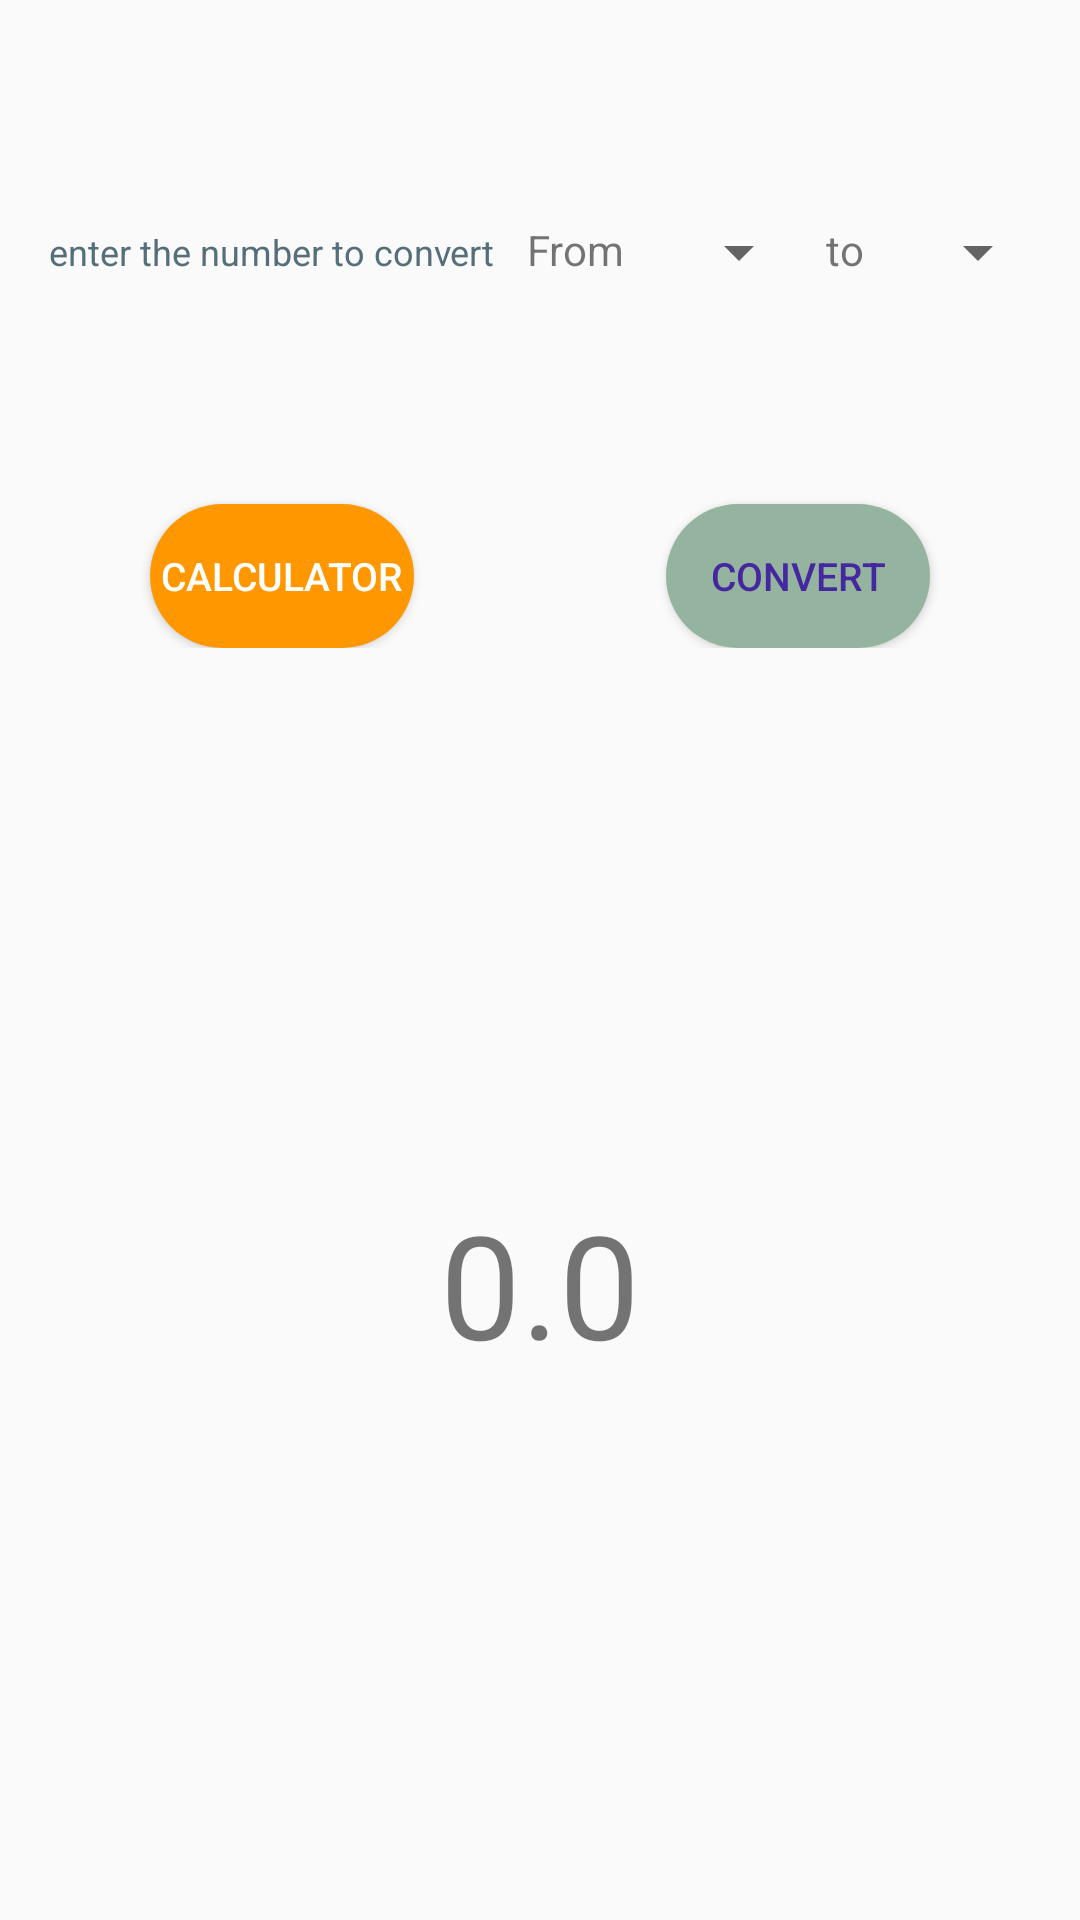

Android layout source for this screen:
<!-- AndroidManifest.xml: application theme Theme.Calculator -->
<!-- res/layout/activity_converter.xml -->
<?xml version="1.0" encoding="utf-8"?>
<androidx.appcompat.widget.LinearLayoutCompat xmlns:android="http://schemas.android.com/apk/res/android"
    xmlns:app="http://schemas.android.com/apk/res-auto"
    xmlns:tools="http://schemas.android.com/tools"
    android:layout_width="match_parent"
    android:layout_height="match_parent"
    android:orientation="vertical"
    tools:context=".ConverterFrag">

    

    <androidx.appcompat.widget.LinearLayoutCompat
        android:layout_width="match_parent"
        android:layout_height="wrap_content"
        android:layout_marginTop="50dp"
        android:padding="5dp">

        <EditText
            android:id="@+id/editTextNumberDecimal"
            android:layout_width="wrap_content"
            android:layout_height="wrap_content"
            android:layout_margin="5dp"
            android:layout_weight="70"
            android:autofillHints=""
            android:background="@null"
            android:ems="10"
            android:gravity="center"
            android:hint="enter the number to convert"
            android:inputType="numberDecimal"
            android:minHeight="48dp"
            android:padding="5dp"
            android:textColorHint="#546E7A"
            android:textSize="12sp" />

        <TextView
            android:id="@+id/textView6"
            android:layout_width="wrap_content"
            android:layout_height="wrap_content"
            android:layout_marginTop="5dp"
            android:text="From" />

        <Spinner
            android:id="@+id/spinner"
            android:layout_width="wrap_content"
            android:layout_height="match_parent"
            android:layout_margin="5dp"
            android:layout_weight="30"
            android:elevation="5dp"
            android:gravity="center"
            android:scrollbarSize="8dp"
            tools:ignore="SpeakableTextPresentCheck" />

        <TextView
            android:id="@+id/textView5"
            android:layout_width="wrap_content"
            android:layout_height="wrap_content"
            android:layout_marginTop="5dp"
            android:text="to" />

        <Spinner
            android:id="@+id/spinner3"
            android:layout_width="wrap_content"
            android:layout_height="match_parent"
            android:layout_margin="5dp"
            android:layout_weight="30"
            android:elevation="5dp"
            android:gravity="center"
            android:scrollbarSize="8dp"
            tools:ignore="SpeakableTextPresentCheck" />
    </androidx.appcompat.widget.LinearLayoutCompat>

    <androidx.constraintlayout.widget.ConstraintLayout
        android:layout_width="match_parent"
        android:layout_height="wrap_content">

        <Button
            android:id="@+id/btn_Converter3"
            android:layout_width="wrap_content"
            android:layout_height="wrap_content"
            android:layout_marginStart="50dp"
            android:layout_marginTop="50dp"
            android:background="@drawable/orange_btn"
            android:elevation="5dp"
            android:minHeight="48dp"
            android:text="Calculator"
            android:textColor="#FFFFFF"
            android:textSize="13sp"
            app:layout_constraintBottom_toBottomOf="parent"
            app:layout_constraintStart_toStartOf="parent"
            app:layout_constraintTop_toTopOf="parent"
            app:layout_constraintVertical_bias="0.0"
            tools:ignore="TextContrastCheck" />

        <Button
            android:id="@+id/Convert"
            android:layout_width="wrap_content"
            android:layout_height="wrap_content"
            android:layout_marginTop="50dp"
            android:layout_marginEnd="50dp"
            android:background="@drawable/converter"
            android:elevation="5dp"
            android:minHeight="48dp"
            android:text="convert"
            android:textColor="#4527A0"
            android:textSize="13sp"
            app:layout_constraintBottom_toBottomOf="parent"
            app:layout_constraintEnd_toEndOf="parent"
            app:layout_constraintTop_toTopOf="parent"
            app:layout_constraintVertical_bias="0.0"
            tools:ignore="TextContrastCheck" />

    </androidx.constraintlayout.widget.ConstraintLayout>

    <TextView
        android:id="@+id/textView4"
        android:layout_width="match_parent"
        android:layout_height="match_parent"
        android:gravity="center_horizontal|center_vertical"
        android:text="0.0"
        android:textAlignment="gravity"
        android:textSize="48sp" />

</androidx.appcompat.widget.LinearLayoutCompat>
<!-- resources referenced by this layout -->
<resources>
  <!-- drawable converter (drawable) -->
  <?xml version="1.0" encoding="utf-8"?>
  <shape xmlns:android="http://schemas.android.com/apk/res/android"
      android:shape="rectangle">
      <solid android:color="#94B49F">
      </solid>
      <corners android:radius="20000dp"/>
  </shape>
  <!-- drawable orange_btn (drawable) -->
  <?xml version="1.0" encoding="utf-8"?>
  <shape xmlns:android="http://schemas.android.com/apk/res/android"
      android:shape="rectangle">
      <solid android:color="#FF9800">
      </solid>
      <corners android:radius="20000dp"/>
  </shape>
  <style name="Theme.Calculator" parent="Theme.AppCompat.Light.NoActionBar">
          
          <item name="colorPrimary">@color/purple_500</item>
          <item name="colorPrimaryVariant">@color/purple_500</item>
          <item name="colorOnPrimary">@color/white</item>
          
          <item name="colorSecondary">@color/teal_200</item>
          <item name="colorSecondaryVariant">@color/teal_700</item>
          <item name="colorOnSecondary">@color/black</item>
          
          <item name="android:statusBarColor" tools:targetApi="l">?attr/colorPrimaryVariant</item>
          
      </style>
  <color name="purple_500">#FF6200EE</color>
  <color name="white">#FFFFFFFF</color>
  <color name="teal_200">#FF03DAC5</color>
  <color name="teal_700">#FF018786</color>
  <color name="black">#FF000000</color>
</resources>
